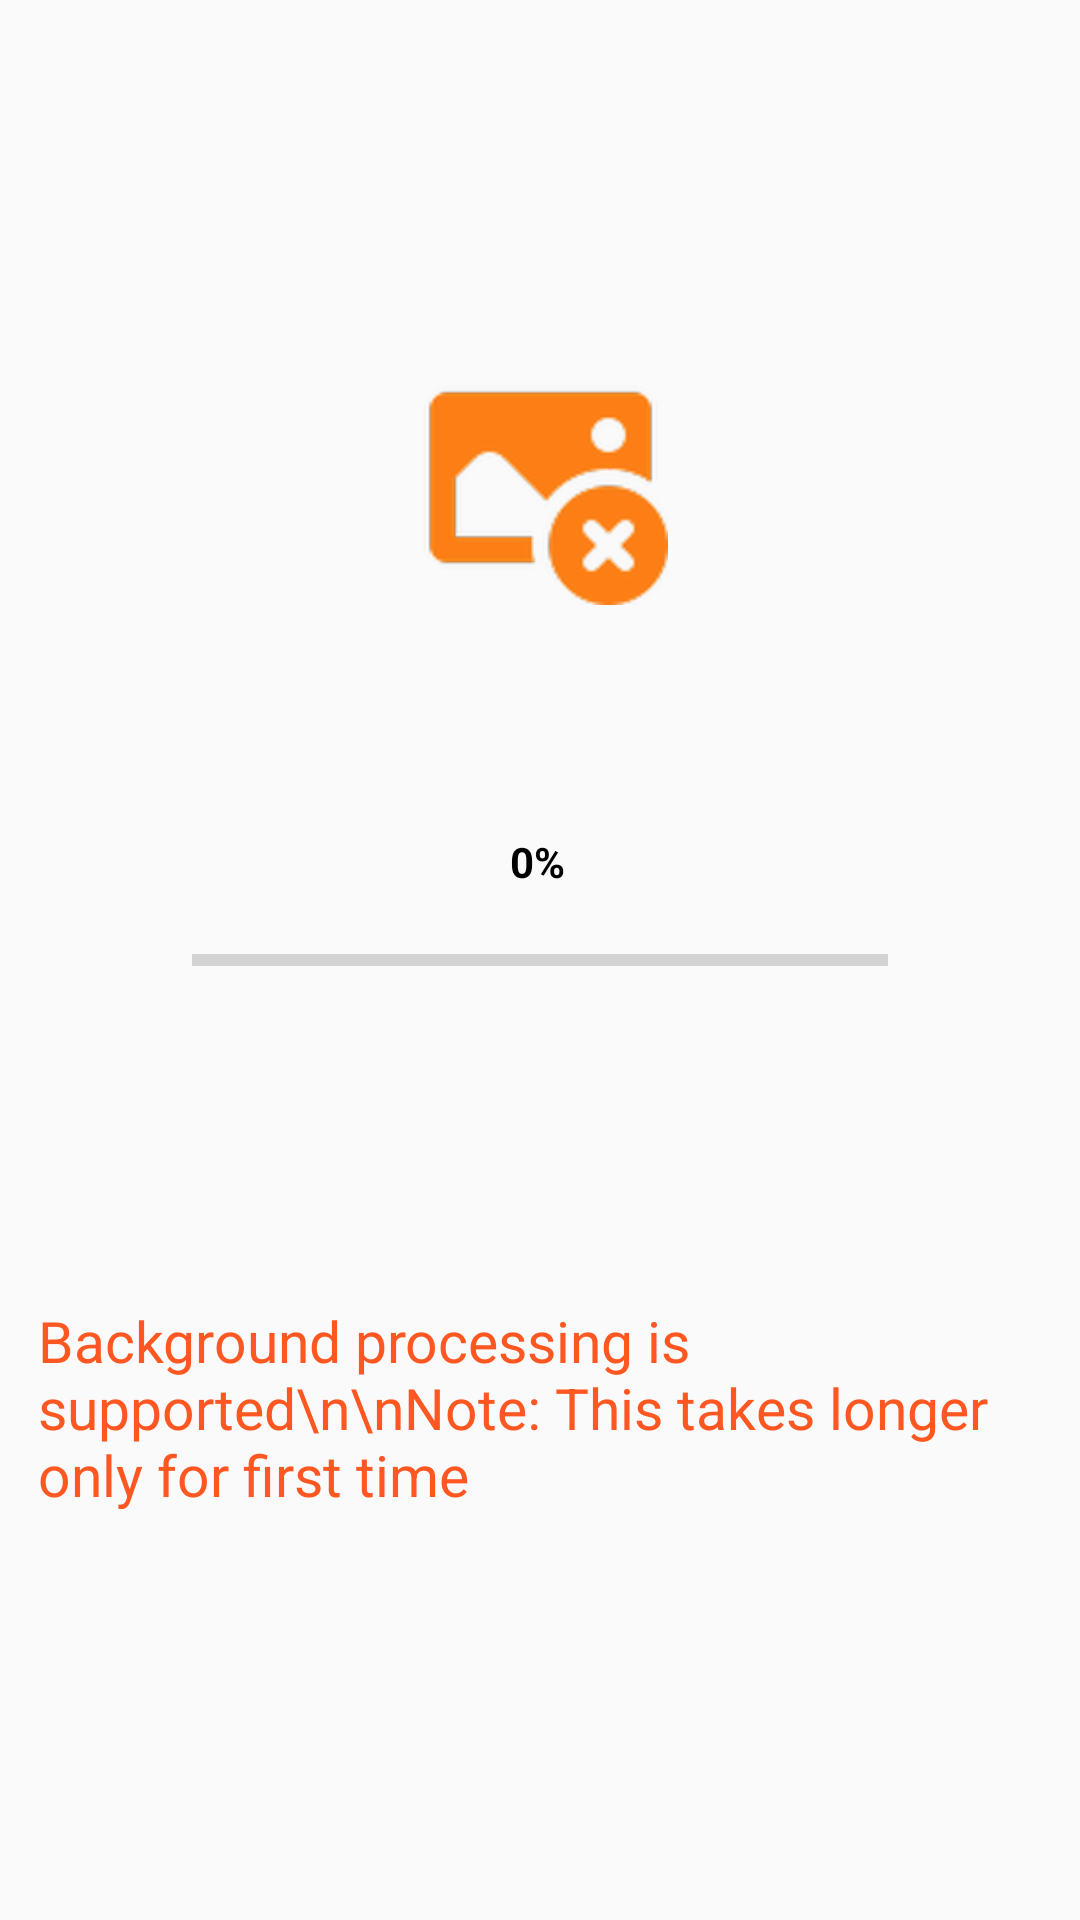

Produce the Android XML layout that renders to this screen, including the resource entries it uses.
<!-- AndroidManifest.xml: application theme Theme.SpamSnap -->
<!-- res/layout/activity_splash.xml -->
<?xml version="1.0" encoding="utf-8"?>
<androidx.constraintlayout.widget.ConstraintLayout xmlns:android="http://schemas.android.com/apk/res/android"
    xmlns:app="http://schemas.android.com/apk/res-auto"
    android:layout_width="match_parent"
    android:layout_height="match_parent"
    android:visibility="visible">

    <ImageView
        android:id="@+id/logo"
        android:layout_width="111dp"
        android:layout_height="85dp"
        android:layout_centerInParent="true"
        android:src="@mipmap/ic_launcher"
        app:layout_constraintBottom_toBottomOf="parent"
        app:layout_constraintEnd_toEndOf="parent"
        app:layout_constraintStart_toStartOf="parent"
        app:layout_constraintTop_toTopOf="parent"
        app:layout_constraintVertical_bias="0.21" />

    <TextView
        android:id="@+id/editTextTextMultiLine"
        style="@style/Widget.AppCompat.TextView"
        android:layout_width="335dp"
        android:layout_height="71dp"
        android:text="Background processing is supported\n\nNote: This takes longer only for first time"
        android:textColor="#FF5722"
        android:visibility="visible"
        app:autoSizeTextType="uniform"
        app:layout_constraintBottom_toBottomOf="parent"
        app:layout_constraintEnd_toEndOf="parent"
        app:layout_constraintStart_toStartOf="parent"
        app:layout_constraintTop_toTopOf="parent"
        app:layout_constraintVertical_bias="0.763" />

    <TextView
        android:id="@+id/percent"
        android:layout_width="wrap_content"
        android:layout_height="wrap_content"
        android:layout_marginTop="76dp"
        android:text="0%"
        android:textAlignment="center"
        android:textColor="@color/black"
        android:textStyle="bold"
        app:layout_constraintBottom_toTopOf="@+id/editTextTextMultiLine"
        app:layout_constraintEnd_toEndOf="parent"
        app:layout_constraintHorizontal_bias="0.498"
        app:layout_constraintStart_toStartOf="parent"
        app:layout_constraintTop_toBottomOf="@+id/logo"
        app:layout_constraintVertical_bias="0.0" />

    <ProgressBar
        android:id="@+id/progress_bar"
        style="?android:attr/progressBarStyleHorizontal"
        android:layout_width="232dp"
        android:layout_height="19dp"
        android:progressTint="@color/orange"
        android:visibility="visible"
        app:layout_constraintBottom_toBottomOf="parent"
        app:layout_constraintEnd_toEndOf="parent"
        app:layout_constraintHorizontal_bias="0.5"
        app:layout_constraintStart_toStartOf="parent"
        app:layout_constraintTop_toTopOf="parent"
        app:layout_constraintVertical_bias="0.5" />

</androidx.constraintlayout.widget.ConstraintLayout>
<!-- resources referenced by this layout -->
<resources>
  <!-- mipmap ic_launcher: png bitmap (mipmap-hdpi, 4163 bytes) -->
  <style name="Theme.SpamSnap" parent="Theme.AppCompat.DayNight">
          
          <item name="colorPrimary">#FF5722</item>
          <item name="colorPrimaryVariant">#FF5722</item>
          <item name="colorOnPrimary">@color/white</item>
          
          <item name="colorSecondary">@color/teal_200</item>
          <item name="colorSecondaryVariant">@color/teal_700</item>
          <item name="colorOnSecondary">@color/black</item>
          
          <item name="android:statusBarColor">#FF5722</item>
          
      </style>
  <!-- not gathered from this repository: default colours our renderer supplied (Android Studio template values) -->
  <color name="teal_200">#FF03DAC5</color>
  <color name="teal_700">#FF018786</color>
  <color name="black">#FF000000</color>
  <color name="white">#FFFFFFFF</color>
</resources>
